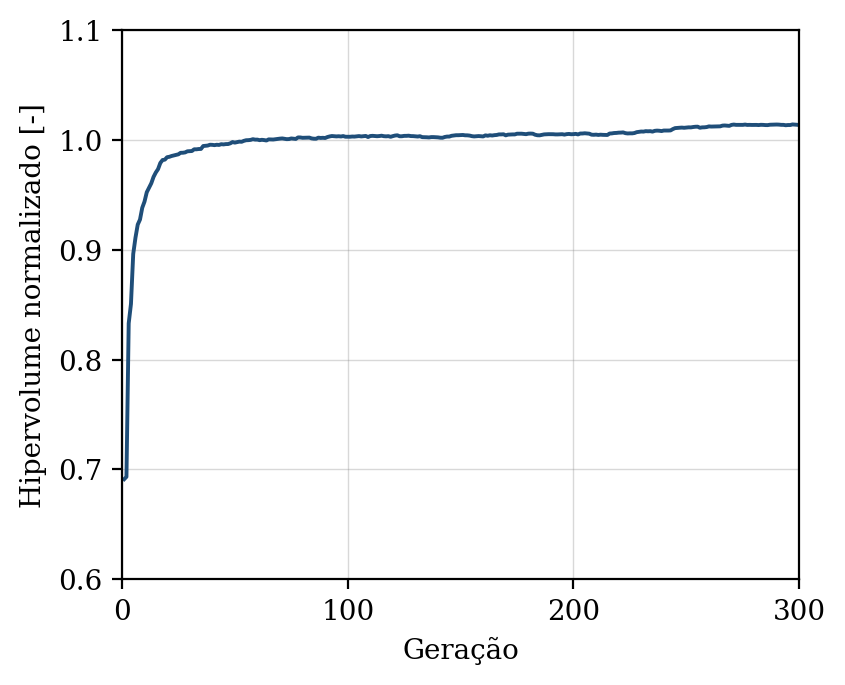

Values plotted in this chart, from the file beside it:
geracao, hipervolume, n_solucoes, n_avaliacoes
1, 0.6912, 2, 50
2, 0.6934, 3, 100
3, 0.833, 9, 150
4, 0.8507, 17, 200
5, 0.8962, 15, 250
6, 0.911, 19, 300
7, 0.9229, 26, 350
8, 0.9275, 32, 400
9, 0.9382, 40, 450
10, 0.9438, 38, 500
11, 0.9523, 49, 550
12, 0.9564, 50, 600
13, 0.9605, 50, 650
14, 0.9663, 50, 700
15, 0.9703, 50, 750
16, 0.9734, 50, 800
17, 0.979, 50, 850
18, 0.9817, 50, 900
19, 0.982, 50, 950
20, 0.9842, 50, 1000
21, 0.9846, 50, 1050
22, 0.9853, 50, 1100
23, 0.9859, 50, 1150
24, 0.9865, 50, 1200
25, 0.9869, 50, 1250
26, 0.9882, 50, 1300
27, 0.9883, 50, 1350
28, 0.9886, 50, 1400
29, 0.9896, 50, 1450
30, 0.9897, 50, 1500
31, 0.9899, 50, 1550
32, 0.9914, 50, 1600
33, 0.9914, 50, 1650
34, 0.9917, 50, 1700
35, 0.9917, 50, 1750
36, 0.9944, 50, 1800
37, 0.9947, 50, 1850
38, 0.9948, 50, 1900
39, 0.9956, 50, 1950
40, 0.9955, 50, 2000
41, 0.9952, 50, 2050
42, 0.9956, 50, 2100
43, 0.9954, 50, 2150
44, 0.9961, 50, 2200
45, 0.9959, 50, 2250
46, 0.9962, 50, 2300
47, 0.9962, 50, 2350
48, 0.9969, 50, 2400
49, 0.998, 50, 2450
50, 0.9975, 50, 2500
51, 0.998, 50, 2550
52, 0.9984, 50, 2600
53, 0.9983, 50, 2650
54, 0.9991, 50, 2700
55, 0.9997, 50, 2750
56, 0.9998, 50, 2800
57, 1, 50, 2850
58, 1.001, 50, 2900
59, 1, 50, 2950
60, 1, 50, 3000
... 240 more rows
